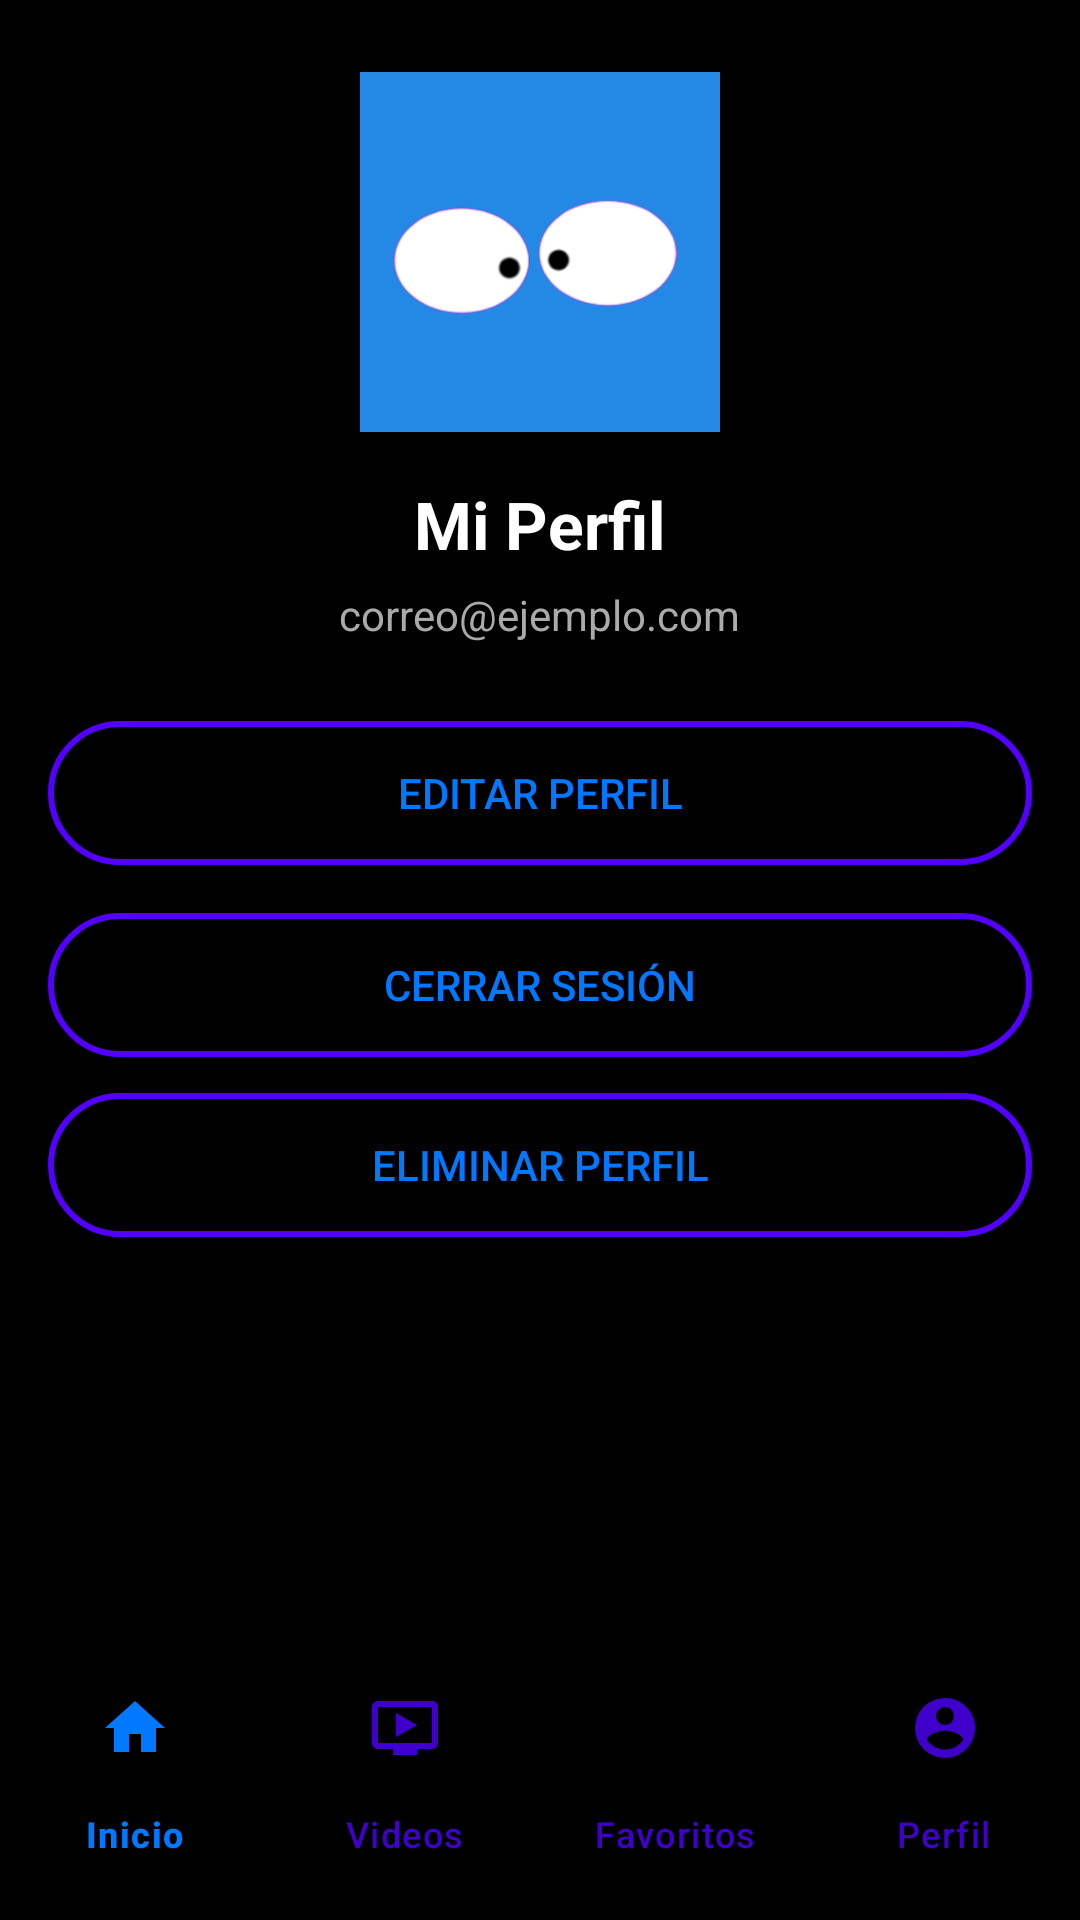

Android layout source for this screen:
<!-- AndroidManifest.xml: application theme Theme.FilmBox -->
<!-- res/layout/activity_profile.xml -->
<?xml version="1.0" encoding="utf-8"?>
<androidx.constraintlayout.widget.ConstraintLayout
    xmlns:android="http://schemas.android.com/apk/res/android"
    xmlns:app="http://schemas.android.com/apk/res-auto"
    android:id="@+id/main"
    android:layout_width="match_parent"
    android:layout_height="match_parent"
    android:background="@color/black">

    
    <ScrollView
        android:id="@+id/scrollView"
        android:layout_width="0dp"
        android:layout_height="0dp"
        app:layout_constraintTop_toTopOf="parent"
        app:layout_constraintBottom_toTopOf="@+id/bottomNavigationView"
        app:layout_constraintStart_toStartOf="parent"
        app:layout_constraintEnd_toEndOf="parent">

        <LinearLayout
            android:layout_width="match_parent"
            android:layout_height="wrap_content"
            android:orientation="vertical"
            android:paddingStart="16dp"
            android:paddingEnd="16dp"
            android:paddingTop="24dp"
            android:paddingBottom="24dp"
            android:gravity="center_horizontal">

            
            <ImageView
                android:id="@+id/imgAvatar"
                android:layout_width="120dp"
                android:layout_height="120dp"
                android:src="@drawable/avatar_1"
                android:background="@drawable/circle_background"
                android:scaleType="centerCrop"
                android:layout_marginBottom="16dp" />

            
            <TextView
                android:id="@+id/txtNombrePerfil"
                android:layout_width="wrap_content"
                android:layout_height="wrap_content"
                android:text="Mi Perfil"
                android:textSize="22sp"
                android:textStyle="bold"
                android:textColor="@android:color/white"
                android:layout_marginBottom="6dp" />

            
            <TextView
                android:id="@+id/txtCorreoPerfil"
                android:layout_width="wrap_content"
                android:layout_height="wrap_content"
                android:text="correo@ejemplo.com"
                android:textSize="14sp"
                android:textColor="@android:color/darker_gray"
                android:layout_marginBottom="26dp" />

            
            <Button
                android:id="@+id/btnEditarPerfil"
                android:layout_width="match_parent"
                android:layout_height="wrap_content"
                android:layout_marginBottom="16dp"
                android:background="@drawable/btn_background_selector"
                android:padding="12dp"
                android:text="Editar Perfil"
                android:textColor="@color/btn_text_color_selector"/>

            .
            <Button
                android:id="@+id/btnCerrarSesion"
                android:layout_width="match_parent"
                android:layout_height="wrap_content"
                android:background="@drawable/btn_background_selector"
                android:padding="12dp"
                android:text="Cerrar Sesión"
                android:textColor="@color/btn_text_color_selector"/>

            <Button
                android:id="@+id/btnEliminarPerfil"
                android:layout_width="match_parent"
                android:layout_height="wrap_content"
                android:layout_marginTop="12dp"
                android:background="@drawable/btn_background_selector"
                android:text="Eliminar perfil"
                android:textColor="@color/btn_text_color_selector" />


        </LinearLayout>
    </ScrollView>

    
    <com.google.android.material.bottomnavigation.BottomNavigationView
        android:id="@+id/bottomNavigationView"
        android:layout_width="0dp"
        android:layout_height="wrap_content"
        android:background="@drawable/bottom_nav_background"
        app:labelVisibilityMode="labeled"
        app:itemIconTint="@color/bottom_nav_color_selector"
        app:itemTextColor="@color/bottom_nav_color_selector"
        app:menu="@menu/bottom_nav_menu"
        app:layout_constraintBottom_toBottomOf="parent"
        app:layout_constraintStart_toStartOf="parent"
        app:layout_constraintEnd_toEndOf="parent" />

</androidx.constraintlayout.widget.ConstraintLayout>
<!-- resources referenced by this layout -->
<resources>
  <color name="black">#FF000000</color>
  <!-- drawable avatar_1: png bitmap (drawable, 44347 bytes) -->
  <!-- drawable bottom_nav_background (drawable) -->
  <?xml version="1.0" encoding="utf-8"?>
  <shape xmlns:android="http://schemas.android.com/apk/res/android"
      android:shape="rectangle">
      <solid android:color="@color/black"/>
      <corners android:topLeftRadius="24dp" android:topRightRadius="24dp"/>
      <padding android:top="8dp" android:bottom="8dp"/>
  </shape>
  <!-- drawable btn_background_selector (drawable) -->
  <?xml version="1.0" encoding="utf-8"?>
  <selector xmlns:android="http://schemas.android.com/apk/res/android">
  
      
      <item android:state_selected="true">
          <shape android:shape="rectangle">
              <solid android:color="#5400ff" />
              <stroke android:width="2dp" android:color="#5400ff" />
              <corners android:radius="24dp" />
          </shape>
      </item>
  
      
      <item android:state_pressed="true">
          <shape android:shape="rectangle">
              <solid android:color="#5400ff" />
              <stroke android:width="2dp" android:color="#5400ff" />
              <corners android:radius="24dp" />
          </shape>
      </item>
  
      
      <item>
          <shape android:shape="rectangle">
              <solid android:color="@android:color/transparent" />
              <stroke android:width="2dp" android:color="#5400ff" />
              <corners android:radius="24dp" />
          </shape>
      </item>
  
  </selector>
  <style name="Theme.FilmBox" parent="Theme.Material3.DayNight.NoActionBar">
          
          <item name="colorPrimary">@color/colorPrimary</item>
          <item name="colorPrimaryContainer">@color/colorPrimary</item>
          <item name="colorOnPrimary">@color/colorOnPrimary</item>
          <item name="android:statusBarColor">@color/colorPrimary</item>
          <item name="android:navigationBarColor">@color/background</item>
          <item name="android:windowBackground">@color/background</item>
      </style>
  <color name="colorPrimary">#0078FF</color>
  <color name="colorOnPrimary">#FFFFFF</color>
  <color name="background">#000000</color>
</resources>
